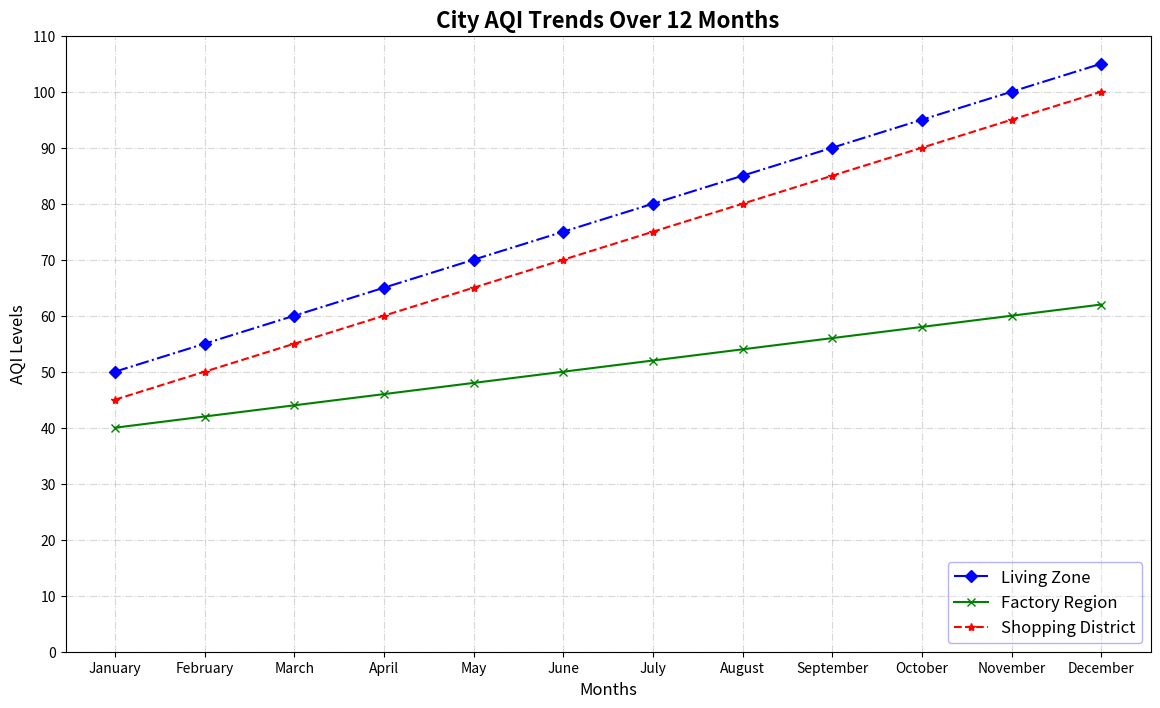

Here is the Python script that generated this plot:
import matplotlib.pyplot as plt
import numpy as np

months = np.array(['January', 'February', 'March', 'April', 'May', 'June', 'July', 'August', 
                   'September', 'October', 'November', 'December'])

area1_aqi = np.array([50, 55, 60, 65, 70, 75, 80, 85, 90, 95, 100, 105])
area2_aqi = np.array([40, 42, 44, 46, 48, 50, 52, 54, 56, 58, 60, 62])
area3_aqi = np.array([45, 50, 55, 60, 65, 70, 75, 80, 85, 90, 95, 100])

plt.figure(figsize=(14, 8))

# Changed marker styles and line styles
plt.plot(months, area1_aqi, linestyle='-.', color='blue', marker='D', label='Living Zone')
plt.plot(months, area2_aqi, linestyle='-', color='green', marker='x', label='Factory Region')
plt.plot(months, area3_aqi, linestyle='--', color='red', marker='*', label='Shopping District')

# Removed the annotation with arrows

plt.title("City AQI Trends Over 12 Months", fontsize=16, fontweight='bold')
plt.xlabel("Months", fontsize=12)
plt.ylabel("AQI Levels", fontsize=12)

plt.xticks(months, fontsize=10)
plt.yticks(np.arange(0, 120, 10), fontsize=10)

# Changed legend location and style
plt.legend(loc='lower right', fontsize=12, edgecolor='blue', framealpha=0.3)

# Changed grid style and removed tight_layout
plt.grid(True, linestyle='-.', alpha=0.5)

plt.show()
